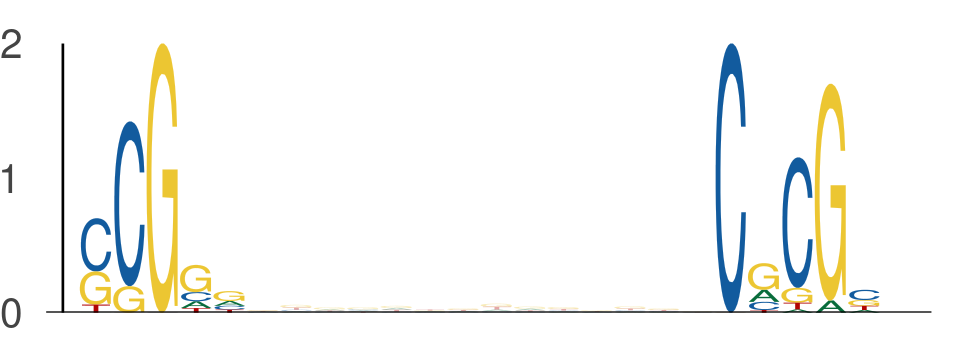

The data file committed next to this chart (first rows):
seq_index, start_position, end_position, is_reversed_complement
6651, 37, 42, 0
6651, 56, 61, 0
5639, 38, 43, 0
5639, 57, 62, 0
5850, 42, 47, 0
5850, 61, 66, 0
2139, 29, 34, 0
2139, 48, 53, 0
4725, 54, 59, 0
4725, 73, 78, 0
2408, 37, 42, 0
2408, 56, 61, 0
2949, 29, 34, 0
2949, 48, 53, 0
3191, 15, 20, 0
3191, 34, 39, 0
1829, 52, 57, 0
1829, 71, 76, 0
709, 24, 29, 0
709, 43, 48, 0
4957, 46, 51, 0
4957, 65, 70, 0
4053, 48, 53, 0
4053, 67, 72, 0
6092, 47, 52, 0
6092, 66, 71, 0
7776, 27, 32, 0
7776, 46, 51, 0
6197, 14, 19, 0
6197, 33, 38, 0
3313, 40, 45, 0
3313, 59, 64, 0
1347, 26, 31, 0
1347, 45, 50, 0
2422, 54, 59, 0
2422, 73, 78, 0
7096, 42, 47, 0
7096, 61, 66, 0
2337, 51, 56, 0
2337, 70, 75, 0
4707, 24, 29, 0
4707, 43, 48, 0
4762, 10, 15, 0
4762, 29, 34, 0
46, 30, 35, 0
46, 49, 54, 0
957, 56, 61, 0
957, 75, 80, 0
5273, 47, 52, 0
5273, 66, 71, 0
7744, 17, 22, 0
7744, 36, 41, 0
3622, 55, 60, 0
3622, 74, 79, 0
1828, 21, 26, 0
1828, 40, 45, 0
3905, 43, 48, 0
3905, 62, 67, 0
5696, 6, 11, 0
5696, 25, 30, 0
... 316 more rows
